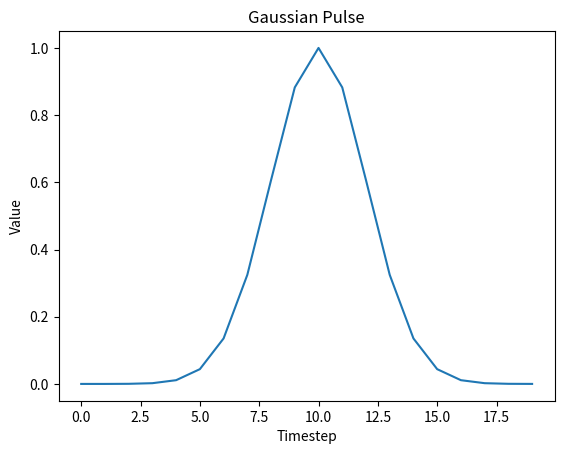

Python code for this plot:
import matplotlib.pyplot as plt
import math

def gaussian_pulse(timestep, peak_time, sigma):
    amplitude = 1.0  # Amplitude of the Gaussian pulse
    mean = peak_time  # Mean (center) of the Gaussian pulse

    # Calculate the value of the Gaussian pulse at the given timestep
    value = amplitude * math.exp(-((timestep - mean) ** 2) / (2 * sigma ** 2))

    return value

# Parameters for the Gaussian pulse
peak_time = 10  # Center of the pulse
sigma = 2  # Width of the pulse

# Array to store the pulse values
pulse_values = []

# Iterate over timesteps and calculate Gaussian pulse values
for timestep in range(20):
    if timestep > 1 and timestep < 25:
        value = gaussian_pulse(timestep, peak_time, sigma)
        pulse_values.append(value)
    else: pulse_values.append(0)

# Plot the Gaussian pulse
plt.plot(pulse_values)
plt.xlabel('Timestep')
plt.ylabel('Value')
plt.title('Gaussian Pulse')
plt.show()